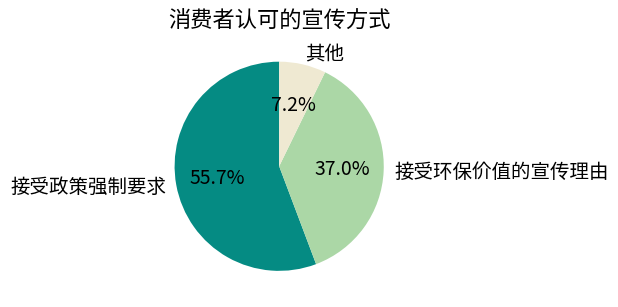

Recreate this plot in Python.
import matplotlib.pyplot as plt

# 数据
labels = ['接受政策强制要求', '接受环保价值的宣传理由', '其他']
sizes = [56.3, 37.4, 7.3]
colors = ['#058b83', '#abd7a6', '#efe9d2']  # 与图表色彩匹配

# 生成饼状图
plt.figure(figsize=(6, 6))
wedges, texts, autotexts = plt.pie(
    sizes,
    labels=labels,
    autopct='%1.1f%%',
    startangle=90,
    colors=colors,
    textprops={'fontsize': 14}
)

# 设置标题
plt.title('消费者认可的宣传方式', fontsize=16)

# 显示图表
plt.tight_layout()
plt.show()
